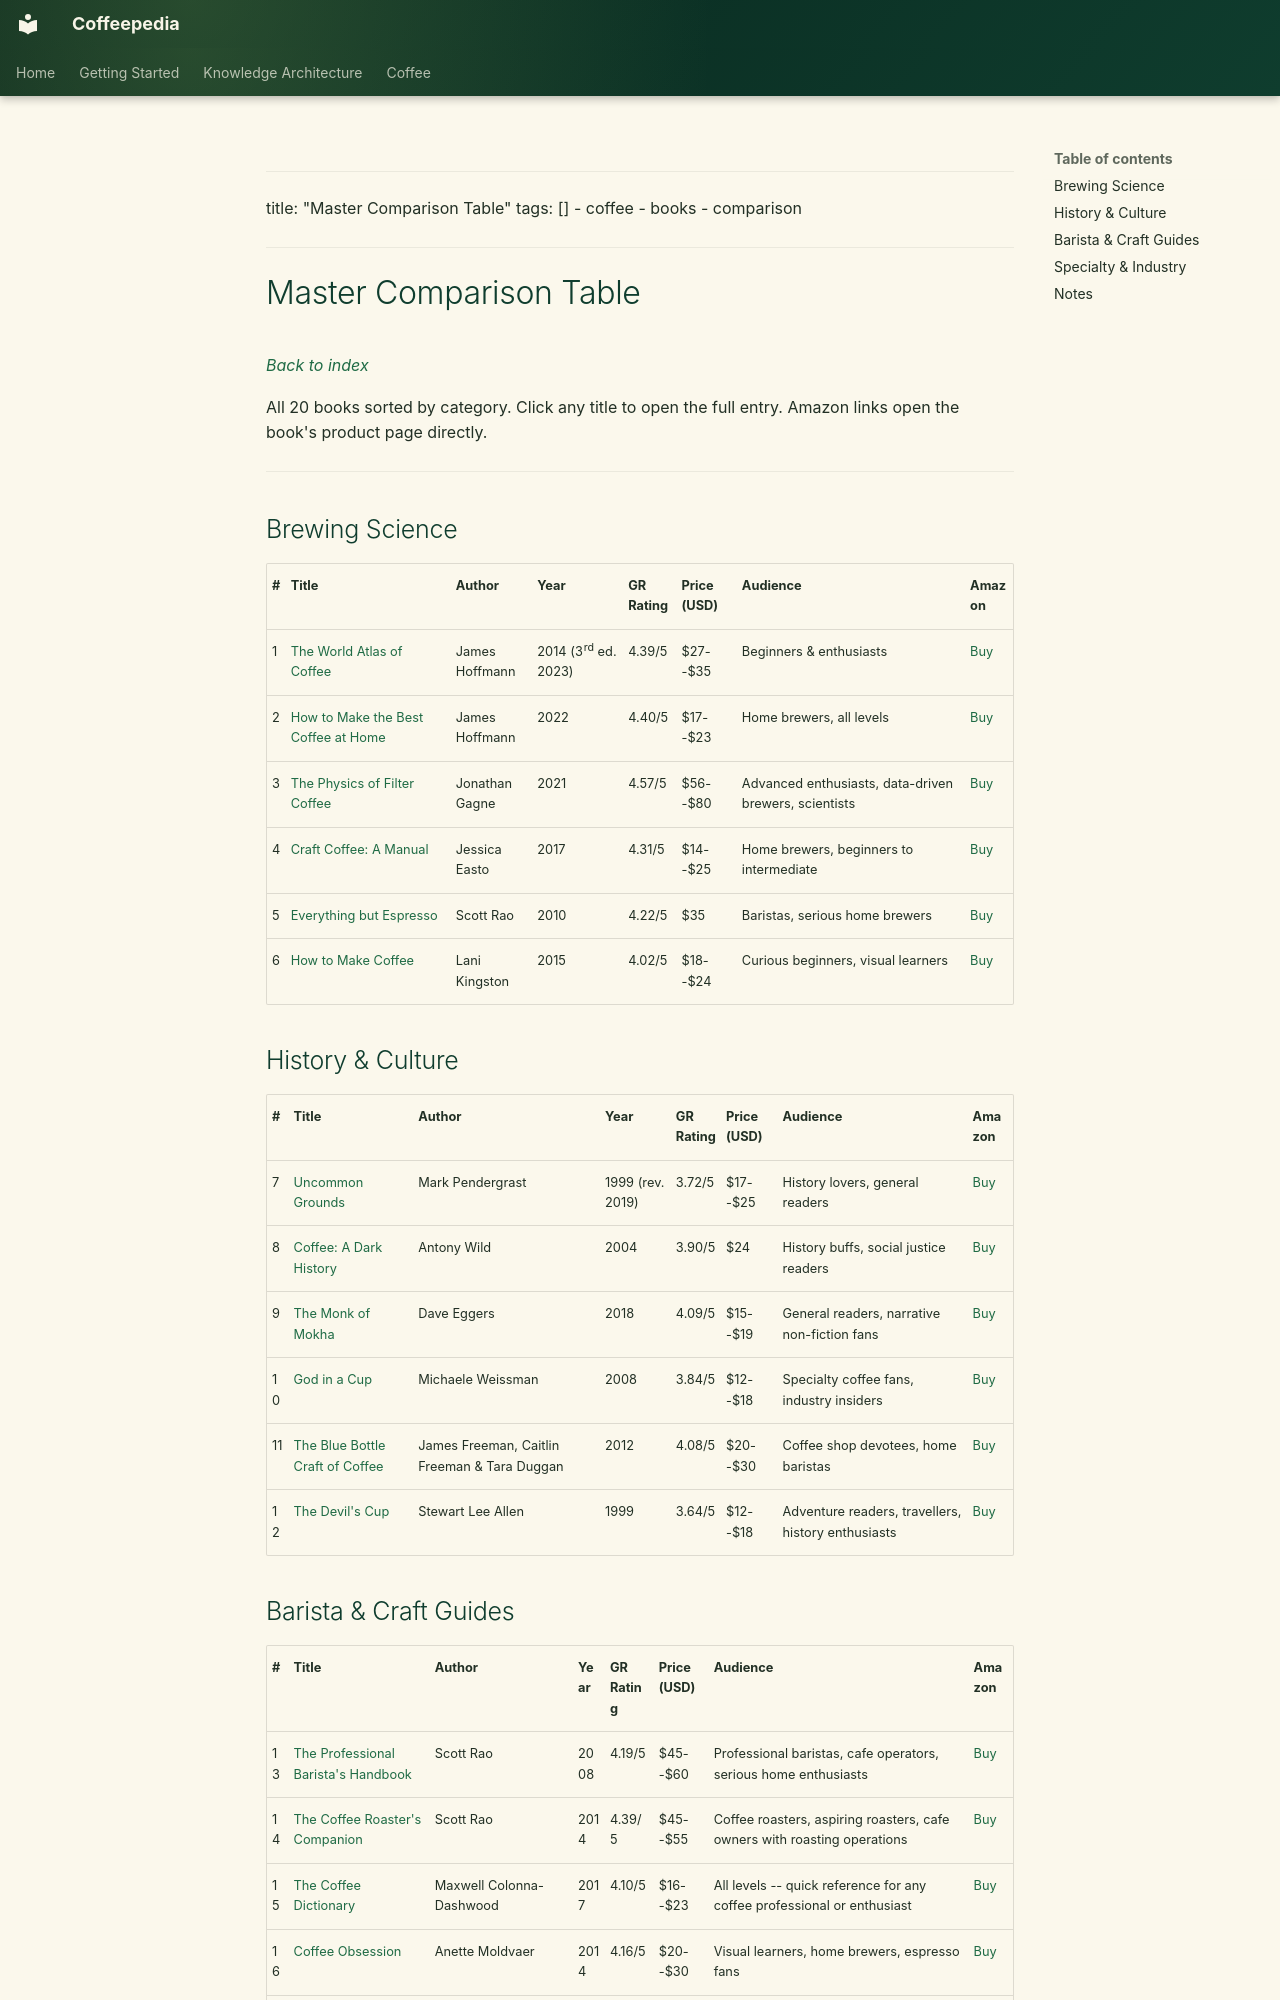

repository: Vauldt/all-about-coffee · page: coffee/books/comparison-table/index.html · generator: mkdocs

---
title: "Master Comparison Table"
tags: []
  - coffee
  - books
  - comparison
---

# Master Comparison Table

*[Back to index](readme.md)*

All 20 books sorted by category. Click any title to open the full entry. Amazon links open the book's product page directly.

---

## Brewing Science

| # | Title | Author | Year | GR Rating | Price (USD) | Audience | Amazon |
|---|---|---|---|---|---|---|---|
| 1 | [The World Atlas of Coffee](books/01-world-atlas-of-coffee.md) | James Hoffmann | 2014 (3rd ed. 2023) | 4.39/5 | $27--$35 | Beginners & enthusiasts | [Buy](https://www.amazon.com/dp/1784725277) |
| 2 | [How to Make the Best Coffee at Home](books/02-how-to-make-the-best-coffee-at-home.md) | James Hoffmann | 2022 | 4.40/5 | $17--$23 | Home brewers, all levels | [Buy](https://www.amazon.com/dp/1784727245) |
| 3 | [The Physics of Filter Coffee](books/03-physics-of-filter-coffee.md) | Jonathan Gagne | 2021 | 4.57/5 | $56--$80 | Advanced enthusiasts, data-driven brewers, scientists | [Buy](https://www.amazon.com/dp/0578246082) |
| 4 | [Craft Coffee: A Manual](books/04-craft-coffee-a-manual.md) | Jessica Easto | 2017 | 4.31/5 | $14--$25 | Home brewers, beginners to intermediate | [Buy](https://www.amazon.com/dp/1572842334) |
| 5 | [Everything but Espresso](books/05-everything-but-espresso.md) | Scott Rao | 2010 | 4.22/5 | $35 | Baristas, serious home brewers | [Buy](https://www.amazon.com/dp/0615519423) |
| 6 | [How to Make Coffee](books/06-how-to-make-coffee-science.md) | Lani Kingston | 2015 | 4.02/5 | $18--$24 | Curious beginners, visual learners | [Buy](https://www.amazon.com/dp/1419715844) |

## History & Culture

| # | Title | Author | Year | GR Rating | Price (USD) | Audience | Amazon |
|---|---|---|---|---|---|---|---|
| 7 | [Uncommon Grounds](books/07-uncommon-grounds.md) | Mark Pendergrast | 1999 (rev. 2019) | 3.72/5 | $17--$25 | History lovers, general readers | [Buy](https://www.amazon.com/dp/1541699386) |
| 8 | [Coffee: A Dark History](books/08-coffee-a-dark-history.md) | Antony Wild | 2004 | 3.90/5 | $24 | History buffs, social justice readers | [Buy](https://www.amazon.com/dp/0393337391) |
| 9 | [The Monk of Mokha](books/09-the-monk-of-mokha.md) | Dave Eggers | 2018 | 4.09/5 | $15--$19 | General readers, narrative non-fiction fans | [Buy](https://www.amazon.com/dp/1101910984) |
| 10 | [God in a Cup](books/10-god-in-a-cup.md) | Michaele Weissman | 2008 | 3.84/5 | $12--$18 | Specialty coffee fans, industry insiders | [Buy](https://www.amazon.com/dp/0470173580) |
| 11 | [The Blue Bottle Craft of Coffee](books/11-blue-bottle-craft-of-coffee.md) | James Freeman, Caitlin Freeman & Tara Duggan | 2012 | 4.08/5 | $20--$30 | Coffee shop devotees, home baristas | [Buy](https://www.amazon.com/dp/1607741180) |
| 12 | [The Devil's Cup](books/12-the-devils-cup.md) | Stewart Lee Allen | 1999 | 3.64/5 | $12--$18 | Adventure readers, travellers, history enthusiasts | [Buy](https://www.amazon.com/dp/0345441249) |
